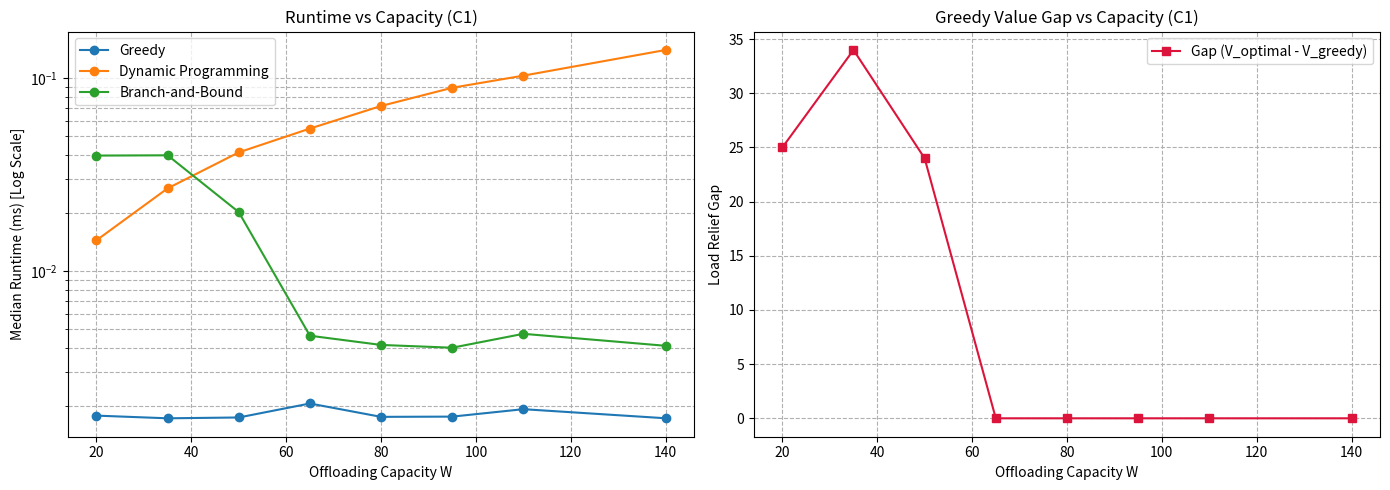
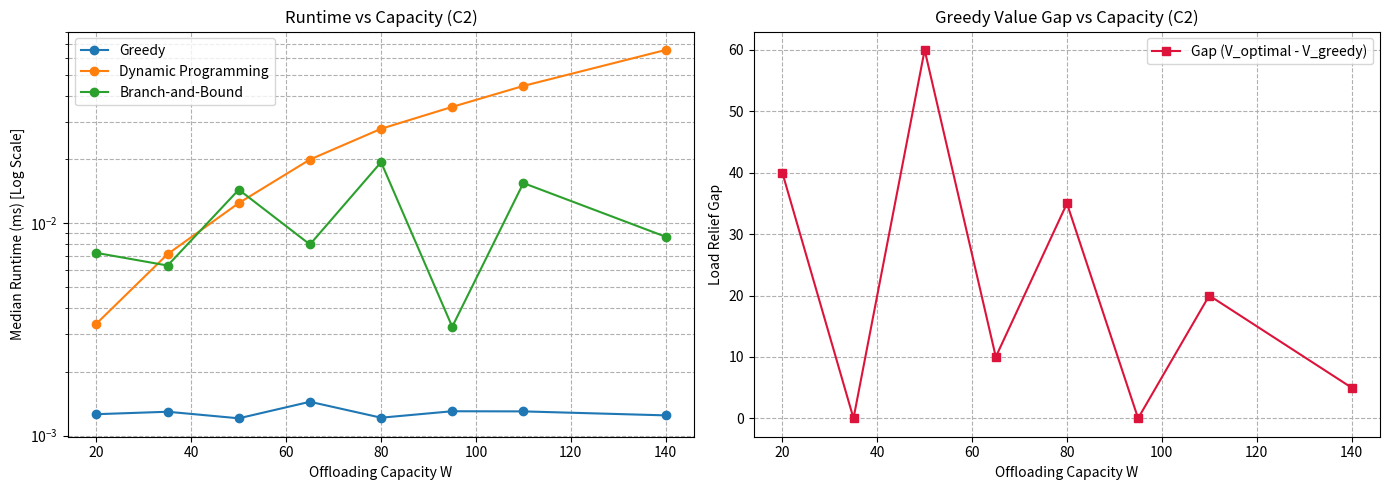

Here is the Python script that generated these plots, in order:
# -*- coding: utf-8 -*-
"""Untitled3.ipynb

Automatically generated by Colab.

Original file is located at
    https://colab.research.google.com/drive/1BDd6sPC9VWZHPaANwyLSixTt_EMtpSF5
"""

# Definición de Workloads
C1 = [
    ("P01", "Health Check Service",        1,  6),
    ("P02", "Cache Refresh",               2, 11),
    ("P03", "Log Processing",              3, 16),
    ("P04", "Thumbnail Generation",        4, 21),
    ("P05", "Search Index Update",         5, 26),
    ("P06", "Analytics Batch",             6, 31),
    ("P07", "Recommendation Refresh",      7, 36),
    ("P08", "Video Processing",            8, 40),
    ("P09", "Database Maintenance",        9, 45),
    ("P10", "Machine Learning Inference", 10, 50)
]

C2 = [
    ("Q10", "Realtime Analytics",       10,  60),
    ("Q20", "Search Reindexing",        20, 100),
    ("Q30", "Video Transcoding",        30, 120),
    ("Q35", "Database Replication",     35, 130),
    ("Q40", "Model Inference Batch",    40, 135),
    ("Q45", "Large ETL Pipeline",       45, 140),
    ("Q50", "Database Migration",       50, 150)
]

# Capacidades requeridas por la tarea
capacities = [0, 5, 20, 35, 50, 65, 80, 95, 110, 140]

# 1. Algoritmo Greedy (necesario para el récord inicial de B&B)
def solve_greedy(jobs, capacity_W):
    if capacity_W <= 0:
        return 0, []

    # Ordenar por densidad (vi/wi) descendente, luego menor costo, luego id
    sorted_jobs = sorted(
        jobs,
        key=lambda j: (- (j[3] / j[2]), j[2], j[0])
    )

    total_relief = 0
    current_cost = 0
    chosen_ids = []

    for j_id, name, cost, relief in sorted_jobs:
        if current_cost + cost <= capacity_W:
            current_cost += cost
            total_relief += relief
            chosen_ids.append(j_id)

    return total_relief, chosen_ids

# Algoritmo Exact Branch and Bound
def solve_branch_and_bound(jobs, capacity_W):
    if capacity_W <= 0:
        return 0, []

    # Ordenar por densidad vi/wi para que el Upper Bound sea eficiente
    sorted_jobs = sorted(
        jobs,
        key=lambda j: (- (j[3] / j[2]), j[2], j[0])
    )

    n = len(sorted_jobs)
    best_value = 0
    best_selection = []

    # Inicializar récord (incumbent) usando Greedy
    g_val, g_sel = solve_greedy(jobs, capacity_W)
    best_value = g_val
    best_selection = g_sel

    # Función para calcular el límite superior
    def compute_upper_bound(index, current_cost, current_relief):
        bound = current_relief
        rem_cap = capacity_W - current_cost
        for i in range(index, n):
            j_id, name, cost, relief = sorted_jobs[i]
            if rem_cap >= cost:
                rem_cap -= cost
                bound += relief
            else:
                bound += (rem_cap / cost) * relief
                break
        return bound

    # Función recursiva de búsqueda con poda
    def backtrack(index, current_cost, current_relief, current_ids):
        nonlocal best_value, best_selection

        if current_relief > best_value:
            best_value = current_relief
            best_selection = list(current_ids)

        if index == n:
            return

        # Poda: Si el límite superior no supera nuestro récord, adiós a esta rama
        ub = compute_upper_bound(index, current_cost, current_relief)
        if ub <= best_value:
            return

        # Rama 1: Incluir el trabajo (si cabe)
        j_id, name, cost, relief = sorted_jobs[index]
        if current_cost + cost <= capacity_W:
            current_ids.append(j_id)
            backtrack(index + 1, current_cost + cost, current_relief + relief, current_ids)
            current_ids.pop()

        # Rama 2: Excluir el trabajo
        if compute_upper_bound(index + 1, current_cost, current_relief) > best_value:
            backtrack(index + 1, current_cost, current_relief, current_ids)

    backtrack(0, 0, 0, [])
    return best_value, best_selection

# Prueba rápida con el workload C1 y capacidad W = 50
relief, ids = solve_branch_and_bound(C1, 50)
print("Mejor relieve:", relief)
print("Trabajos elegidos:", ids)

import time
import os
import matplotlib.pyplot as plt
import numpy as np

# 1. Definición del Método Greedy
def solve_greedy(jobs, capacity_W):
    if capacity_W <= 0:
        return 0, []
    sorted_jobs = sorted(jobs, key=lambda j: (- (j[3] / j[2]), j[2], j[0]))
    total_relief = 0
    current_cost = 0
    chosen_ids = []
    for j_id, name, cost, relief in sorted_jobs:
        if current_cost + cost <= capacity_W:
            current_cost += cost
            total_relief += relief
            chosen_ids.append(j_id)
    return total_relief, chosen_ids

# 2. Definición de Programación Dinámica (DP)
def solve_dp(jobs, capacity_W):
    if capacity_W <= 0:
        return 0, []
    dp = [0] * (capacity_W + 1)
    tracking = [[] for _ in range(capacity_W + 1)]
    for j_id, name, cost, relief in jobs:
        for c in range(capacity_W, cost - 1, -1):
            if dp[c - cost] + relief > dp[c]:
                dp[c] = dp[c - cost] + relief
                tracking[c] = tracking[c - cost] + [j_id]
    max_relief = dp[capacity_W]
    best_c = capacity_W
    for c in range(capacity_W + 1):
        if dp[c] > max_relief:
            max_relief = dp[c]
            best_c = c
    return max_relief, tracking[best_c]

# (Tu Branch-and-Bound ya lo tienes arriba, asegurate de tenerlo cargado como solve_branch_and_bound)

# Interfaz unificada requerida por la tarea
def solve_method(jobs, capacity_W, method_name):
    if method_name == "Greedy":
        return solve_greedy(jobs, capacity_W)
    elif method_name == "Dynamic Programming":
        return solve_dp(jobs, capacity_W)
    elif method_name == "Branch-and-Bound":
        return solve_branch_and_bound(jobs, capacity_W)
    else:
        raise ValueError("Método desconocido")

# 3. Protocolo de Benchmarking y Experimentos
capacities = [20, 35, 50, 65, 80, 95, 110, 140]
edge_capacities = [0, 5]
all_caps = edge_capacities + capacities

workloads = {"C1": C1, "C2": C2}
methods = ["Greedy", "Dynamic Programming", "Branch-and-Bound"]

results = []

print("--- INICIANDO BENCHMARK GENERAL Y VALIDACIONES CRUZADAS ---")
for w_name, w_data in workloads.items():
    for cap in all_caps:
        if w_name == "C1" and cap == 5:
            continue # El edge check W=5 es específico para C2 según instrucciones

        opt_val_dp = None
        opt_val_bb = None

        for m_name in methods:
            # Medir al menos 5 repeticiones para la mediana
            times = []
            val, sel = 0, []
            for _ in range(5):
                t0 = time.perf_counter()
                val, sel = solve_method(w_data, cap, m_name)
                t1 = time.perf_counter()
                times.append((t1 - t0) * 1000.0)

            median_time = np.median(times)

            # Validaciones automáticas obligatorias
            job_dict = {j[0]: (j[2], j[3]) for j in w_data}
            if cap > 0 and val > 0:
                for j_id in sel:
                    assert j_id in job_dict
                assert len(sel) == len(set(sel))
                assert sum(job_dict[j][0] for j in sel) <= cap
                assert sum(job_dict[j][1] for j in sel) == val

            if m_name == "Dynamic Programming":
                opt_val_dp = val
            elif m_name == "Branch-and-Bound":
                opt_val_bb = val

            results.append({
                "workload": w_name,
                "capacity": cap,
                "method": m_name,
                "median_time_ms": median_time,
                "returned_value": val,
                "chosen_ids": sel
            })

        # Verificar que DP y B&B den exactamente el mismo resultado óptimo
        if opt_val_dp is not None and opt_val_bb is not None:
            assert opt_val_dp == opt_val_bb, f"Discrepancia óptima en {w_name} con W={cap}: DP={opt_val_dp}, B&B={opt_val_bb}"

print("¡Todos los experimentos y validaciones cruzadas pasaron con éxito!")

# 4. Generación y visualización directa en el Colab
os.makedirs("figures", exist_ok=True)

for w_name in ["C1", "C2"]:
    w_res = [r for r in results if r["workload"] == w_name and r["capacity"] > 5]
    caps_plot = capacities

    fig, (ax1, ax2) = plt.subplots(1, 2, figsize=(14, 5))

    # Runtime vs Capacity (Log Scale)
    for m_name in methods:
        runtimes = [next(r["median_time_ms"] for r in w_res if r["capacity"] == c and r["method"] == m_name) for c in caps_plot]
        ax1.plot(caps_plot, runtimes, marker='o', label=m_name)
    ax1.set_title(f"Runtime vs Capacity ({w_name})")
    ax1.set_xlabel("Offloading Capacity W")
    ax1.set_ylabel("Median Runtime (ms) [Log Scale]")
    ax1.set_yscale('log')
    ax1.grid(True, which="both", ls="--")
    ax1.legend()

    # Greedy Value Gap vs Capacity
    opt_vals = [next(r["returned_value"] for r in w_res if r["capacity"] == c and r["method"] == "Dynamic Programming") for c in caps_plot]
    greedy_vals = [next(r["returned_value"] for r in w_res if r["capacity"] == c and r["method"] == "Greedy") for c in caps_plot]
    gaps = [o - g for o, g in zip(opt_vals, greedy_vals)]

    ax2.plot(caps_plot, gaps, marker='s', color='crimson', label="Gap (V_optimal - V_greedy)")
    ax2.set_title(f"Greedy Value Gap vs Capacity ({w_name})")
    ax2.set_xlabel("Offloading Capacity W")
    ax2.set_ylabel("Load Relief Gap")
    ax2.grid(True, which="both", ls="--")
    ax2.legend()

    plt.tight_layout()

    # 1. Guardar archivos en la carpeta figures (para los deliverables)
    plt.savefig(f"figures/metrics_{w_name}.png", dpi=300)
    plt.savefig(f"figures/metrics_{w_name}.pdf", format="pdf")

    # 2. MOSTRAR DIRECTAMENTE EN EL COLAB de forma ordenada
    plt.show()
